The GitHub repository jauniusc/cvmatch contains a labelled image folder "documents" with 4 categories: email, form, letter, resume. Examples follow, each with its label.

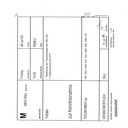
Label: form

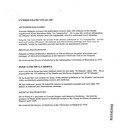
Label: resume

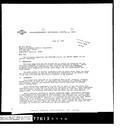
Label: letter

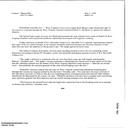
Label: email

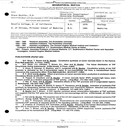
Label: resume

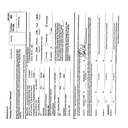
Label: form
